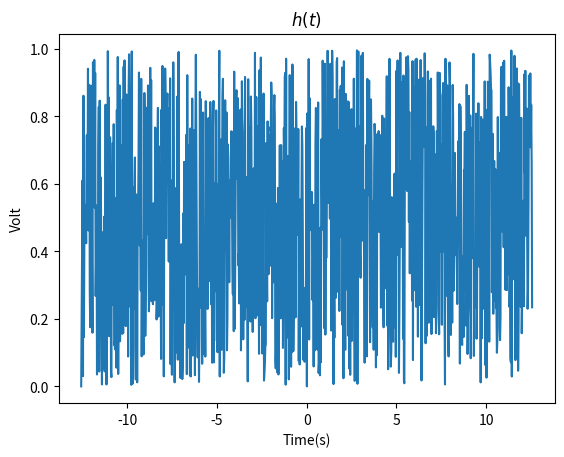

The matplotlib source for this figure:
import numpy as np
import matplotlib.pyplot as plt
import random

def Nyquist(arfa, Ts, len1):
    # Ts = 1
    # len1 = 1000
    w = np.linspace(-2 * 2 * np.pi / Ts, 2 * 2 * np.pi / Ts, len1)
    y = np.zeros(w.size)
    t = np.linspace(-5 * Ts, 5 * Ts, len1)
    h_real = np.zeros(t.size)
    h_im = np.zeros(t.size)
    h = np.zeros(t.size)

    # 先建立频域的函数
    # 设置滚降系数
    # arfa = 0
    # for i in range(w.size):
    #     if (0.25 - arfa) * len1 < i < (0.25 + arfa) * len1:
    #         y[i] = (i - (0.25 - arfa) * len1) / (2 * arfa * len1)
    #     elif (0.25 + arfa) * len1 <= i < (0.75 - arfa) * len1:
    #         y[i] = 1
    #     elif (0.75 - arfa) * len1 <= i < (0.75 + arfa) * len1:
    #         y[i] = ((0.75 + arfa) * len1 - i) / (2 * arfa * len1)
    #     else:
    #         y[i] = 0

    # # 这个是余弦滚降
    # for i in range(w.size):
    #     if (0.25 - arfa) * len1 < i < (0.25 + arfa) * len1:
    #         beta = 1-(i-(0.25-arfa)*len1)/(2*arfa*len1)
    #         y[i] = 0.5+0.5*np.cos(-np.pi*beta)
    #     elif (0.25 + arfa) * len1 <= i < (0.75 - arfa) * len1:
    #         y[i] = 1
    #     elif (0.75 - arfa) * len1 <= i < (0.75 + arfa) * len1:
    #         beta = (i - (0.75 - arfa)*len1)/(2*arfa*len1)
    #         y[i] = 0.5+0.5*np.cos(np.pi*beta)
    #     else:
    #         y[i] = 0

    # 再之后是纯噪声
    for i in range(w.size):
        if 0 < i < len1/2:
            y[i] = random.random()
            y[500 + i] = 1 - y[i]

    for i in range(t.size):
        for j in range(w.size):
            h_real[i] = h_real[i] + 1 / (2 * np.pi) * y[j] * np.cos(w[j] * t[i])
            h_im[i] = h_im[i] + 1 / (2 * np.pi) * y[j] * np.sin(w[j] * t[i])

    for i in range(t.size):
        h[i] = np.sqrt(h_real[i] ** 2 + h_im[i] ** 2)

    str0 = "$alpha$=0." + str(int(1000 * arfa))  # 这样子好麻烦, 有无更简洁的方法
    plt.plot(w, y)
    # plt.plot(t, h)


Nyquist(0, 1, 1000)
# Nyquist(0.125, 1, 1000)
# Nyquist(0.25, 1, 1000)
plt.xlabel("Time(s)")
plt.ylabel("Volt")
plt.title("$h(t)$")

# print(y)
# print(h)
# plt.legend()
plt.show()
